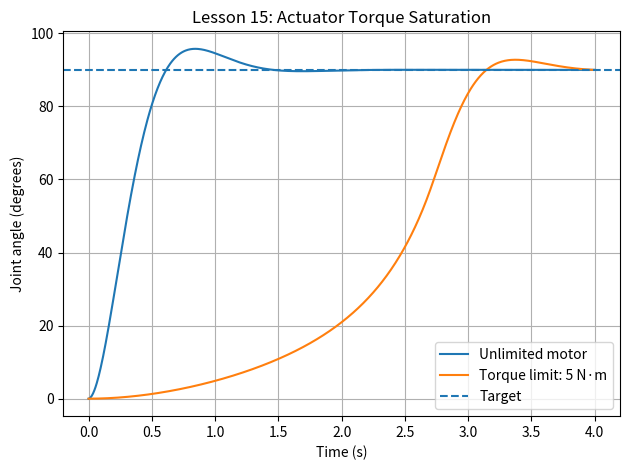

Write Python code to recreate this figure.

import numpy as np
import matplotlib.pyplot as plt

# Robot dynamics
I = 0.5
b = 0.2
m, L, g = 1.0, 0.5, 9.81

# PD controller
Kp = 12.0
Kd = 3.0

target = np.deg2rad(90.0)
dt = 0.005
duration = 4.0
steps = int(duration / dt)

def simulate(torque_limit):
    theta, omega = 0.0, 0.0
    angles = [0.0]
    saturated_steps = 0

    for _ in range(steps):
        error = target - theta

        requested = (
            Kp * error
            - Kd * omega
            + m*g*L*np.cos(theta)
        )

        applied = np.clip(
            requested, -torque_limit, torque_limit
        )

        if abs(requested) > torque_limit:
            saturated_steps += 1

        alpha = (
            applied - b*omega
            - m*g*L*np.cos(theta)
        ) / I

        omega += alpha*dt
        theta += omega*dt

        angles.append(np.rad2deg(theta))

    return np.array(angles), saturated_steps

# Compare unconstrained and torque-limited motors
unlimited, _ = simulate(float("inf"))
limited, saturated = simulate(5.0)

time = np.linspace(0, duration, steps + 1)

print(f"Unlimited final angle: {unlimited[-1]:.3f} deg")
print(f"Limited final angle:   {limited[-1]:.3f} deg")
print(f"Saturated time steps:  {saturated}")

assert saturated > 0
assert np.all(np.isfinite(limited))
print("Verification: PASSED")

plt.plot(time, unlimited, label="Unlimited motor")
plt.plot(time, limited, label="Torque limit: 5 N·m")
plt.axhline(90, linestyle="--", label="Target")
plt.xlabel("Time (s)")
plt.ylabel("Joint angle (degrees)")
plt.title("Lesson 15: Actuator Torque Saturation")
plt.grid(True)
plt.legend()
plt.tight_layout()
plt.savefig("lesson_15_torque_saturation.png", dpi=160)
plt.show()
